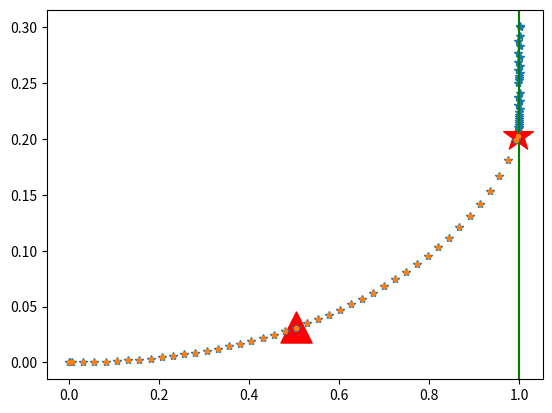

Python code for this plot:
# %% [markdown]
'''
# Python求解ODE
可以参考：  
https://docs.scipy.org/doc/scipy/reference/generated/scipy.integrate.solve_ivp.html
'''

#%%
# 我们用scypi的solve_ivp，ivp就是initial value problem
from scipy.integrate import  solve_ivp
import numpy as np
import matplotlib.pyplot as plt
print('---')

#%% [markdown]
'''
## 这里先定义我们要解的微分方程
$$
\begin{cases}
x'=\frac{5(1-x)}{\sqrt{(1-x)^2+(t-y)^2}}\\

y'=\frac{5(t-y)}{\sqrt{(1-x)^2+(t-y)^2}}  \\
x(0)=0,y(0)=0
\end{cases}
$$
'''
#%%
# 这里先定义我们要解的微分方程
# 输入y是一个array like，里面没包含了n个求解的对象
# 返回值也是一个array like，就是n个微分
def eq2(t, y):
    dy0 = 5 * (1 - y[0]) / np.sqrt((1 - y[0]) ** 2 + (t - y[1]) ** 2)
    dy1 = 5 * (t - y[1]) / np.sqrt((1 - y[0]) ** 2 + (t - y[1]) ** 2)
    return np.array([dy0, dy1])
# 这里定义我们的求解范围t=0~0.3
t0 = 0
tf = 0.3
#%%
# 这里就可以求解了，我门送进去方程，求解方位，初值，以及最大的step
# 因为solve_ivp是变步长求解的，他自动求解，会在不影响最终精度的时候选在比价大的step，
# 我们可以限制一下画图简单些
sol = solve_ivp(eq2, [t0, tf], [0, 0], max_step=0.005)
# 
y = sol.y
print(y)

plt.axvline(x=1, ymin=0, ymax=1,color='r')
plt.plot(y[0], y[1], '*')  # 导弹的运动曲线
plt.show()
# %% [markdown]
'''
## 事件
时间非常重要，因为你列微分方程的时候不知道什么时候，需要停止积分，
例如刚刚那个pursuit curve，导弹打船，当导弹打到船的时候就可以停止了。
或者再求解的过程中有很多重要的时间点，例如往天上跑一个球，你希望在最高点的时候记录下来他的最高点。
事件就是这个功能。你写一个函数他是t和y的函数，当他返回值=0的时候就代表事件发生了，求解器会自动地，
停止求解，或者记录下这一点的t。

下面我们做个例子,注意事件这个函数应该是连续函数，并且会过零，如果只是无限接近与0，那么是不行的。
在上面这个例子中，我们让导弹打到船就停止，并且，如果立传的距离小于0.5则记录下当前点的位置。
我们上面那个打船的例子，导弹命中船作为事件的话，如果你输出道传的距离是永远不会到0的，
所以，应该是距离小于某个值。
'''
#%%

# 命中目标
def hitEvent(t,y):
    # hit when with in this distance
    hitRadius=0.005  
    return np.sqrt((1 - y[0]) ** 2 + (t - y[1]) ** 2)-0.005

# 进入0.5范围
def inrangeEvent(t,y):
    # hit when with in this distance
    hitRadius=0.5
    return np.sqrt((1 - y[0]) ** 2 + (t - y[1]) ** 2)-0.5

#%% 
# 表示发生事件后停止积分
hitEvent.terminal =True
#hitEvent.direction=-1
# 代笔仅仅从整变为负的时候触发事件，默认两端都出发时间
inrangeEvent.direction=-1
tf=1
sol = solve_ivp(eq2, [t0, tf], [0, 0],events=[hitEvent,inrangeEvent], max_step=0.005) 
# t_evetn表示事件发生的时间
print(sol.t_events)
plt.axvline(x=1, ymin=0, ymax=1,color='g')
plt.plot(sol.y[0], sol.y[1], '.')  # 导弹的运动曲线
# 命中点
# 这个sol.y_events是发生事件点的y的值，是一个list，每一项对应一个事件，
# 这个list每个元素是一个2维数组，行是第几次事件，一行就是一个y，列是y的每个维度
plt.scatter(sol.y_events[0][0,0],sol.y_events[0][0,1],marker='*',color='r',s=500)
# 进入范围点
plt.scatter(sol.y_events[1][0,0],sol.y_events[1][0,1],marker='^',color='r',s=500)
plt.show()

